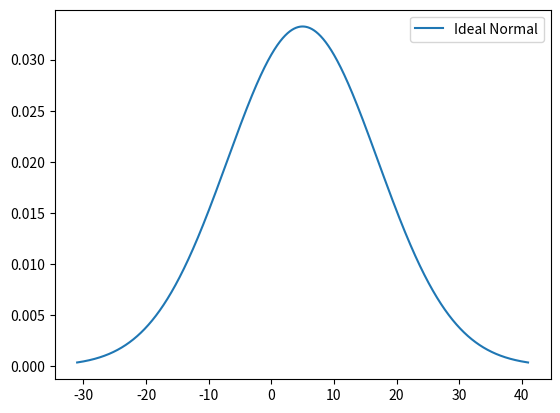
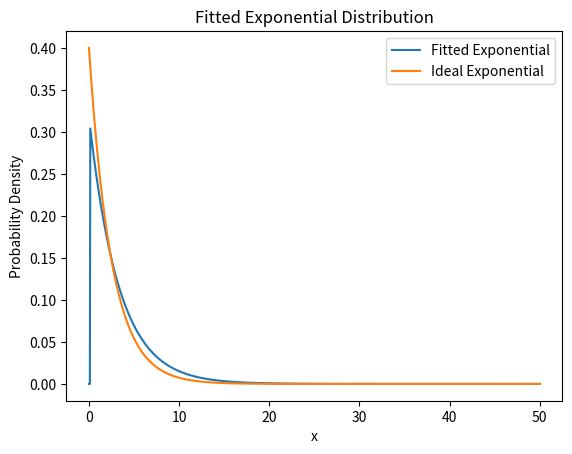

Write the Python code that produced these figures, in order.
import numpy as np
from scipy.stats import norm, expon
import matplotlib
import matplotlib.pyplot as plt
import platform

# a fix for Dr. Forsyth's computer
# https://stackoverflow.com/questions/56013105/matplotlib-plot-window-is-white-blank-without-showing-any-image
if platform.system() == 'Darwin':
    matplotlib.use('MacOSX')

"""
Step #1: Generate a Simple Distribution
"""

# desired average of normal distribution
desired_mu = 5

# desired standard deviation
desired_std = 12

# number of samples to take
num_samples = 1000

# generate those samples with numpy
normal_samples = np.random.normal(loc=desired_mu, scale=desired_std, size=num_samples)

"""
Step #2: Find the Mean and Standard Deviation of the Random Sample
"""
sample_mean = np.mean(normal_samples)
sample_std_dev = np.std(normal_samples)

"""
Step #3: Generate the x and y points for the plot for a normal distribution
"""

# Hint: Remember the functions described in the examples, choose an appropriate range for x
x = np.linspace(sample_mean - 4*sample_std_dev, sample_mean + 4*sample_std_dev, 1000)
y = norm.pdf(x, loc=sample_mean, scale=sample_std_dev)

"""
Step #4: Generate a plot for the Fitted Normal Distribution, include a title and axis labels
"""

exp_x = -1
exp_y = -1
"""
Step 5: Compare your Fit against the true data
"""

# Don't Edit This Code #
x_correct = np.linspace(start=-31, stop=41, num=10000)
y_correct = norm.pdf(x_correct, loc=desired_mu, scale=desired_std)
plt.plot(x_correct, y_correct, label='Ideal Normal')

# include a legend
plt.legend()

# show the plot
plt.show()

"""
Step #6: Generate an exponential distribution
"""

# Don't edit this code #
desired_lambda = 0.4
desired_beta = 1 / desired_lambda
num_samples = 25
exponential_samples = np.random.exponential(scale=desired_beta, size=num_samples)

"""
Step #7: Create an Exponential Fit and pull out the Beta value
"""

# Hint: Use the appropriate function for Exponential Fit
(fit_loc, fit_scale) = expon.fit(exponential_samples)

# pull out beta from the fitted distribution
fit_beta = -1

"""
Step #8: Generate x and y from the Exponential Fit
"""

# Hint: Remember the functions described in the examples, choose an appropriate range for x
exp_x = np.linspace(start=0, stop=50, num=1000)
exp_y = expon.pdf(exp_x, loc=fit_loc, scale=fit_scale)

"""
Step #9: Generate a plot for the Fitted Exponential Distribution, include a title and axis labels
"""

plt.figure()
plt.plot(exp_x, exp_y, label='Fitted Exponential')
plt.title('Fitted Exponential Distribution')
plt.xlabel('x')
plt.ylabel('Probability Density')

"""
Step #10: Compare your Fit against the true data
"""

# Don't Edit This Code #
exp_correct_x = np.linspace(start=0, stop=50, num=10000)
exp_correct_y = expon.pdf(exp_correct_x, scale=desired_beta)
plt.plot(exp_correct_x, exp_correct_y, label='Ideal Exponential')

# include a legend
plt.legend()

# show the plot
plt.show()
